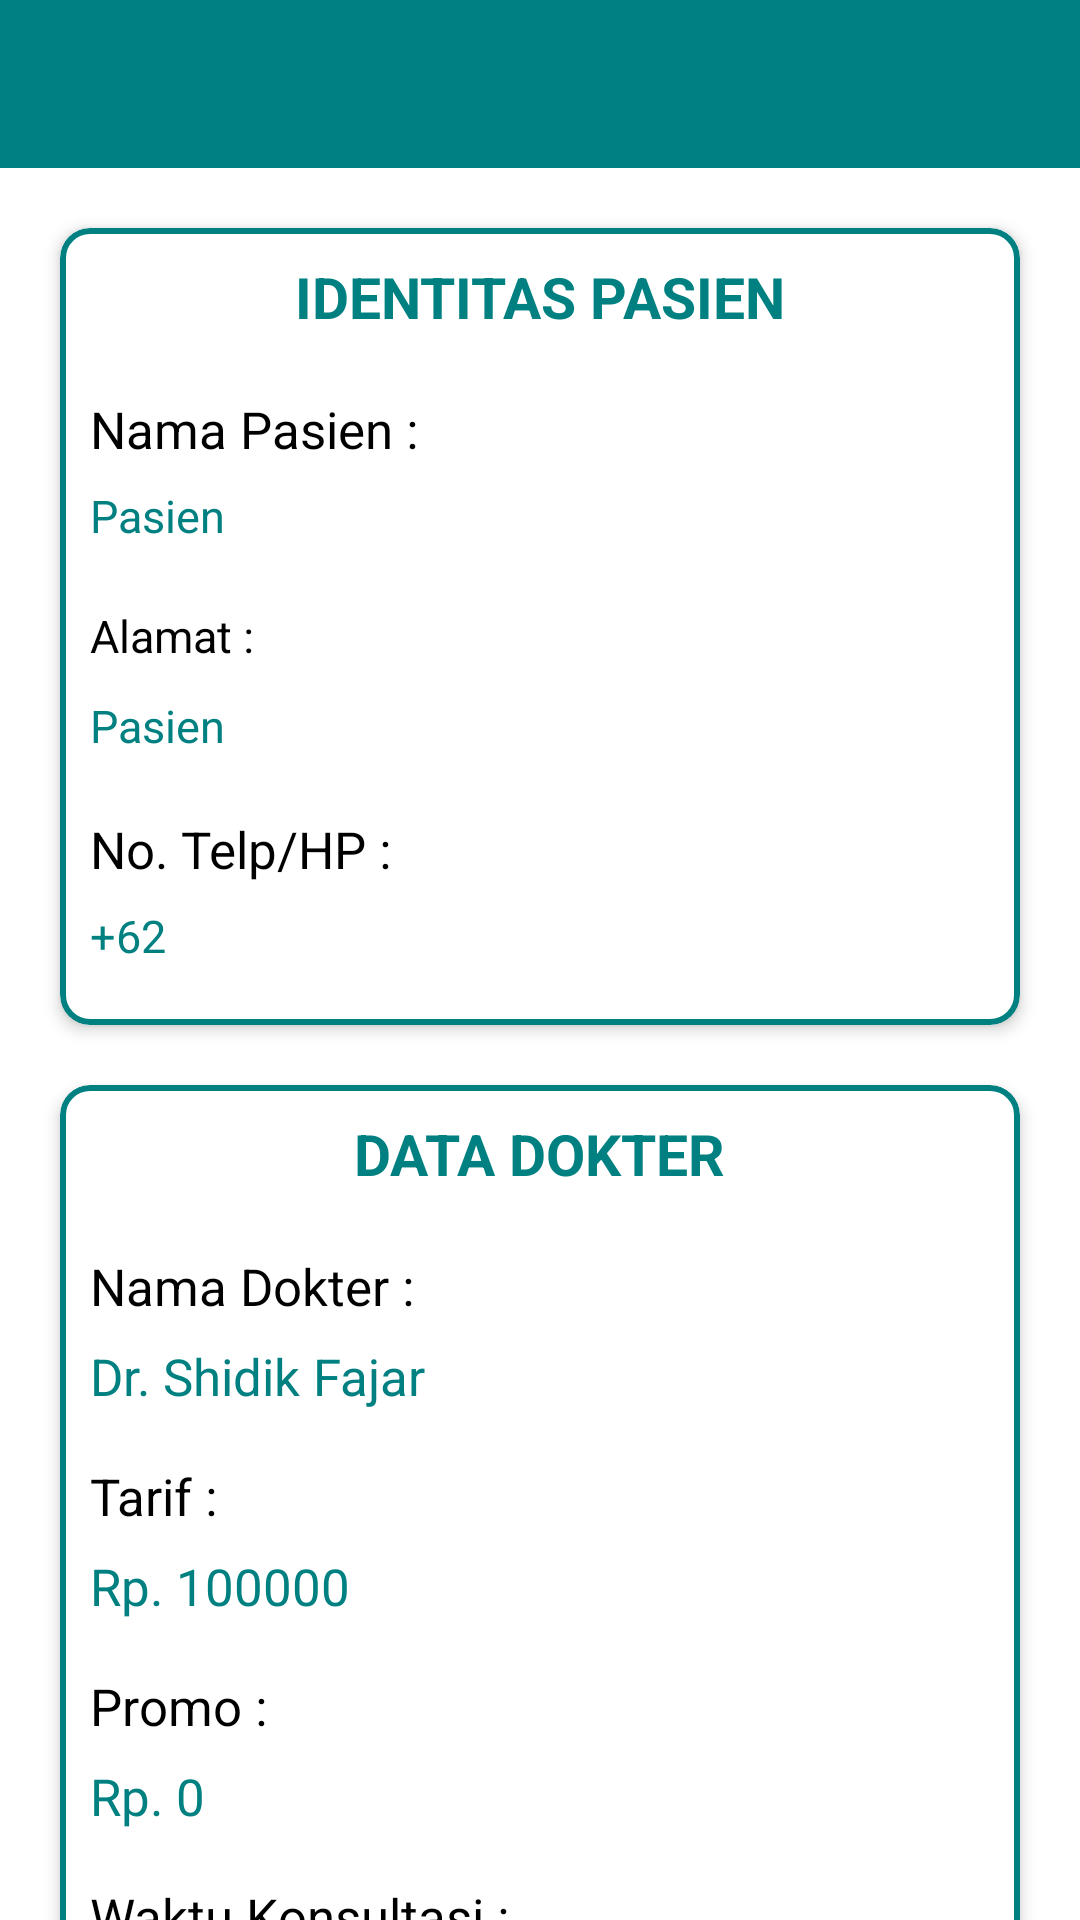

This screen was rendered from an Android layout file. Write that file and the resources it references.
<!-- AndroidManifest.xml: application theme AppTheme -->
<!-- res/layout/activity_detail_pembooking.xml -->
<?xml version="1.0" encoding="utf-8"?>
<RelativeLayout xmlns:android="http://schemas.android.com/apk/res/android"
    xmlns:app="http://schemas.android.com/apk/res-auto"
    android:layout_width="match_parent"
    android:layout_height="match_parent">

    <androidx.appcompat.widget.Toolbar
        android:id="@+id/tbDetailPenyewa"
        android:layout_width="match_parent"
        android:layout_height="?attr/actionBarSize"
        android:background="?attr/colorPrimary"
        android:theme="@style/ThemeOverlay.AppCompat.Dark.ActionBar" />

    <ScrollView
        android:layout_width="match_parent"
        android:layout_height="wrap_content"
        android:layout_below="@+id/tbDetailPenyewa"
        android:clipToPadding="false"
        android:fillViewport="false"
        android:paddingBottom="10dp"
        android:scrollbars="none">

        <LinearLayout
            android:layout_width="match_parent"
            android:layout_height="wrap_content"
            android:layout_margin="10dp"
            android:orientation="vertical">

            <com.google.android.material.card.MaterialCardView
                android:layout_width="match_parent"
                android:layout_height="wrap_content"
                android:layout_margin="10dp"
                app:cardCornerRadius="10dp"
                app:cardElevation="3dp"
                app:strokeColor="@color/colorPrimary"
                app:strokeWidth="2dp">

                <RelativeLayout
                    android:layout_width="wrap_content"
                    android:layout_height="wrap_content"
                    android:layout_margin="10dp">

                    <TextView
                        android:id="@+id/idPenyewa"
                        android:layout_width="wrap_content"
                        android:layout_height="wrap_content"
                        android:layout_centerHorizontal="true"
                        android:text="IDENTITAS PASIEN"
                        android:textColor="@color/colorPrimary"
                        android:textSize="19sp"
                        android:textStyle="bold" />

                    <TextView
                        android:id="@+id/txtName"
                        android:layout_width="match_parent"
                        android:layout_height="30dp"
                        android:layout_below="@+id/idPenyewa"
                        android:layout_marginTop="20dp"
                        android:text="Nama Pasien :"
                        android:textColor="@android:color/black"
                        android:textSize="17sp" />

                    <TextView
                        android:id="@+id/HNama"
                        android:layout_width="match_parent"
                        android:layout_height="30dp"
                        android:layout_below="@+id/txtName"
                        android:text="Pasien"
                        android:textColor="@color/colorPrimary"
                        android:textSize="15sp" />

                    <TextView
                        android:id="@+id/txtAlamat"
                        android:layout_width="match_parent"
                        android:layout_height="30dp"
                        android:layout_below="@+id/HNama"
                        android:layout_marginTop="10dp"
                        android:text="Alamat :"
                        android:textColor="@android:color/black"
                        android:textSize="15sp" />

                    <TextView
                        android:id="@+id/HAlamat"
                        android:layout_width="match_parent"
                        android:layout_height="30dp"
                        android:layout_below="@+id/txtAlamat"
                        android:text="Pasien"
                        android:textColor="@color/colorPrimary"
                        android:textSize="15sp" />

                    <TextView
                        android:id="@+id/txtTlp"
                        android:layout_width="match_parent"
                        android:layout_height="30dp"
                        android:layout_below="@+id/HAlamat"
                        android:layout_marginTop="10dp"
                        android:text="No. Telp/HP :"
                        android:textColor="@android:color/black"
                        android:textSize="17sp" />

                    <TextView
                        android:id="@+id/HTelp"
                        android:layout_width="match_parent"
                        android:layout_height="30dp"
                        android:layout_below="@+id/txtTlp"
                        android:text="+62"
                        android:textColor="@color/colorPrimary"
                        android:textSize="15sp" />

                </RelativeLayout>

            </com.google.android.material.card.MaterialCardView>

            <com.google.android.material.card.MaterialCardView
                android:layout_width="match_parent"
                android:layout_height="wrap_content"
                android:layout_margin="10dp"
                app:cardCornerRadius="10dp"
                app:cardElevation="3dp"
                app:strokeColor="@color/colorPrimary"
                app:strokeWidth="2dp">

                <RelativeLayout
                    android:layout_width="wrap_content"
                    android:layout_height="wrap_content"
                    android:layout_margin="10dp">

                    <TextView
                        android:id="@+id/dtMobil"
                        android:layout_width="wrap_content"
                        android:layout_height="wrap_content"
                        android:layout_centerHorizontal="true"
                        android:text="DATA DOKTER"
                        android:textColor="@color/colorPrimary"
                        android:textSize="19sp"
                        android:textStyle="bold" />

                    <TextView
                        android:id="@+id/txtMerk"
                        android:layout_width="match_parent"
                        android:layout_height="30dp"
                        android:layout_below="@+id/dtMobil"
                        android:layout_marginTop="20dp"
                        android:text="Nama Dokter :"
                        android:textColor="@android:color/black"
                        android:textSize="17sp" />

                    <TextView
                        android:id="@+id/HMerk"
                        android:layout_width="match_parent"
                        android:layout_height="30dp"
                        android:layout_below="@+id/txtMerk"
                        android:text="Dr. Shidik Fajar"
                        android:textColor="@color/colorPrimary"
                        android:textSize="17sp" />

                    <TextView
                        android:id="@+id/txtHarga"
                        android:layout_width="match_parent"
                        android:layout_height="30dp"
                        android:layout_below="@+id/HMerk"
                        android:layout_marginTop="10dp"
                        android:text="Tarif :"
                        android:textColor="@android:color/black"
                        android:textSize="17sp" />

                    <TextView
                        android:id="@+id/HHarga"
                        android:layout_width="match_parent"
                        android:layout_height="30dp"
                        android:layout_below="@+id/txtHarga"
                        android:text="Rp. 100000"
                        android:textColor="@color/colorPrimary"
                        android:textSize="17sp" />

                    <TextView
                        android:id="@+id/txtPromo"
                        android:layout_width="match_parent"
                        android:layout_height="30dp"
                        android:layout_below="@+id/HHarga"
                        android:layout_marginTop="10dp"
                        android:text="Promo :"
                        android:textColor="@android:color/black"
                        android:textSize="17sp" />

                    <TextView
                        android:id="@+id/HPromo"
                        android:layout_width="match_parent"
                        android:layout_height="30dp"
                        android:layout_below="@+id/txtPromo"
                        android:text="Rp. 0"
                        android:textColor="@color/colorPrimary"
                        android:textSize="17sp" />

                    <TextView
                        android:id="@+id/txtLamaSewa"
                        android:layout_width="match_parent"
                        android:layout_height="30dp"
                        android:layout_below="@+id/HPromo"
                        android:layout_marginTop="10dp"
                        android:text="Waktu Konsultasi :"
                        android:textColor="@android:color/black"
                        android:textSize="17sp" />

                    <TextView
                        android:id="@+id/HLamaSewa"
                        android:layout_width="match_parent"
                        android:layout_height="30dp"
                        android:layout_below="@+id/txtLamaSewa"
                        android:text="1 Jam"
                        android:textColor="@color/colorPrimary"
                        android:textSize="17sp" />

                    <TextView
                        android:id="@+id/txtTotal"
                        android:layout_width="match_parent"
                        android:layout_height="30dp"
                        android:layout_below="@+id/HLamaSewa"
                        android:layout_marginTop="10dp"
                        android:text="Total Tarif Harga :"
                        android:textColor="@android:color/black"
                        android:textSize="17sp" />

                    <TextView
                        android:id="@+id/HTotal"
                        android:layout_width="match_parent"
                        android:layout_height="30dp"
                        android:layout_below="@+id/txtTotal"
                        android:text="Rp. 100000"
                        android:textColor="@color/colorPrimary"
                        android:textSize="17sp" />

                </RelativeLayout>

            </com.google.android.material.card.MaterialCardView>

        </LinearLayout>

    </ScrollView>

</RelativeLayout>
<!-- resources referenced by this layout -->
<resources>
  <color name="colorPrimary">#FF008080</color>
  <style name="AppTheme" parent="Theme.MaterialComponents.Light.NoActionBar">
          
          <item name="colorPrimary">#FF008080</item>
          <item name="colorPrimaryDark">#FF008080</item>
          <item name="colorAccent">#ff05c3f9</item>
  
  
      </style>
</resources>
